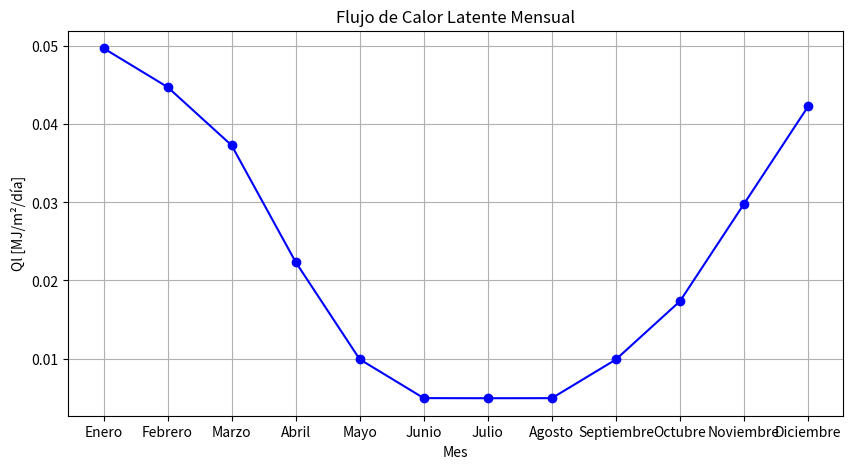

This figure's Python source:
"""
TAREA 1

Curso:          Hidrometeorología Aplicada 2025-2
Institución:    Universidad Técnica Federico Santa María
Deptartamento:  Obras Civiles 
[redacted]
[redacted]
[redacted]

    Apartado de obtención del flujo de calor latente mensual promedio, diario por valores.

"""
import numpy as np
import pandas as pd
import matplotlib.pyplot as plt

# --- Datos ---
# Temperatura promedio mensual de la cuenca (°C)
temp_promedio_mensual = np.array([9.68, 9.17, 8.29, 4.85, 0.96, -1.75, -3.12, -2.32, -0.81, 1.38, 4.24, 7.70])

# Evapotranspiración diaria promedio mensual ajustada por área evaporante (mm/día)
E_mm_dia = np.array([0.020, 0.018, 0.015, 0.009, 0.004, 0.002, 0.002, 0.002, 0.004, 0.007, 0.012, 0.017])

# Convertir E de mm/día a m/s
# 1 mm/día = 1e-3 m / 86400 s
E_m_s = E_mm_dia * 1e-3 / 86400

# --- Funciones ---
def Lv(T):
    """Calor latente de vaporización (J/kg) según temperatura promedio (°C)"""
    x = T
    return (-3e-11*x**6 + 3e-8*x**5 - 1e-5*x**4 + 0.0017*x**3 - 0.127*x**2 + 0.9977*x + 2484.3) * 1e3  # J/kg

def Ro_w(T):
    """Densidad del agua (kg/m3) según temperatura promedio (°C)"""
    x = T
    return -9e-12*x**6 + 9e-9*x**5 - 3e-6*x**4 + 0.0005*x**3 - 0.043*x**2 + 1.0042*x + 995.5

# --- Cálculo del flujo de calor latente Q_l ---
Ql_mensual = Lv(temp_promedio_mensual) * Ro_w(temp_promedio_mensual) * E_m_s  # en W/m2 (J/s*m2)

# Convertir a MJ/m2/día
Ql_MJ_m2_dia = Ql_mensual * 86400 / 1e6

# Crear DataFrame para visualizar
meses = ['Enero','Febrero','Marzo','Abril','Mayo','Junio','Julio','Agosto','Septiembre','Octubre','Noviembre','Diciembre']
df = pd.DataFrame({
    'Mes': meses,
    'Temp_promedio(°C)': temp_promedio_mensual,
    'Evap_mm_dia': E_mm_dia,
    'Ql_W_m2': Ql_mensual,
    'Ql_MJ_m2_dia': Ql_MJ_m2_dia
})

print(df)

# --- Diagrama de Wundt ---
plt.figure(figsize=(10,5))
plt.plot(meses, Ql_MJ_m2_dia, marker='o', color='b')
plt.title("Flujo de Calor Latente Mensual")
plt.ylabel("Ql [MJ/m²/día]")
plt.xlabel("Mes")
plt.grid(True)
plt.show()
